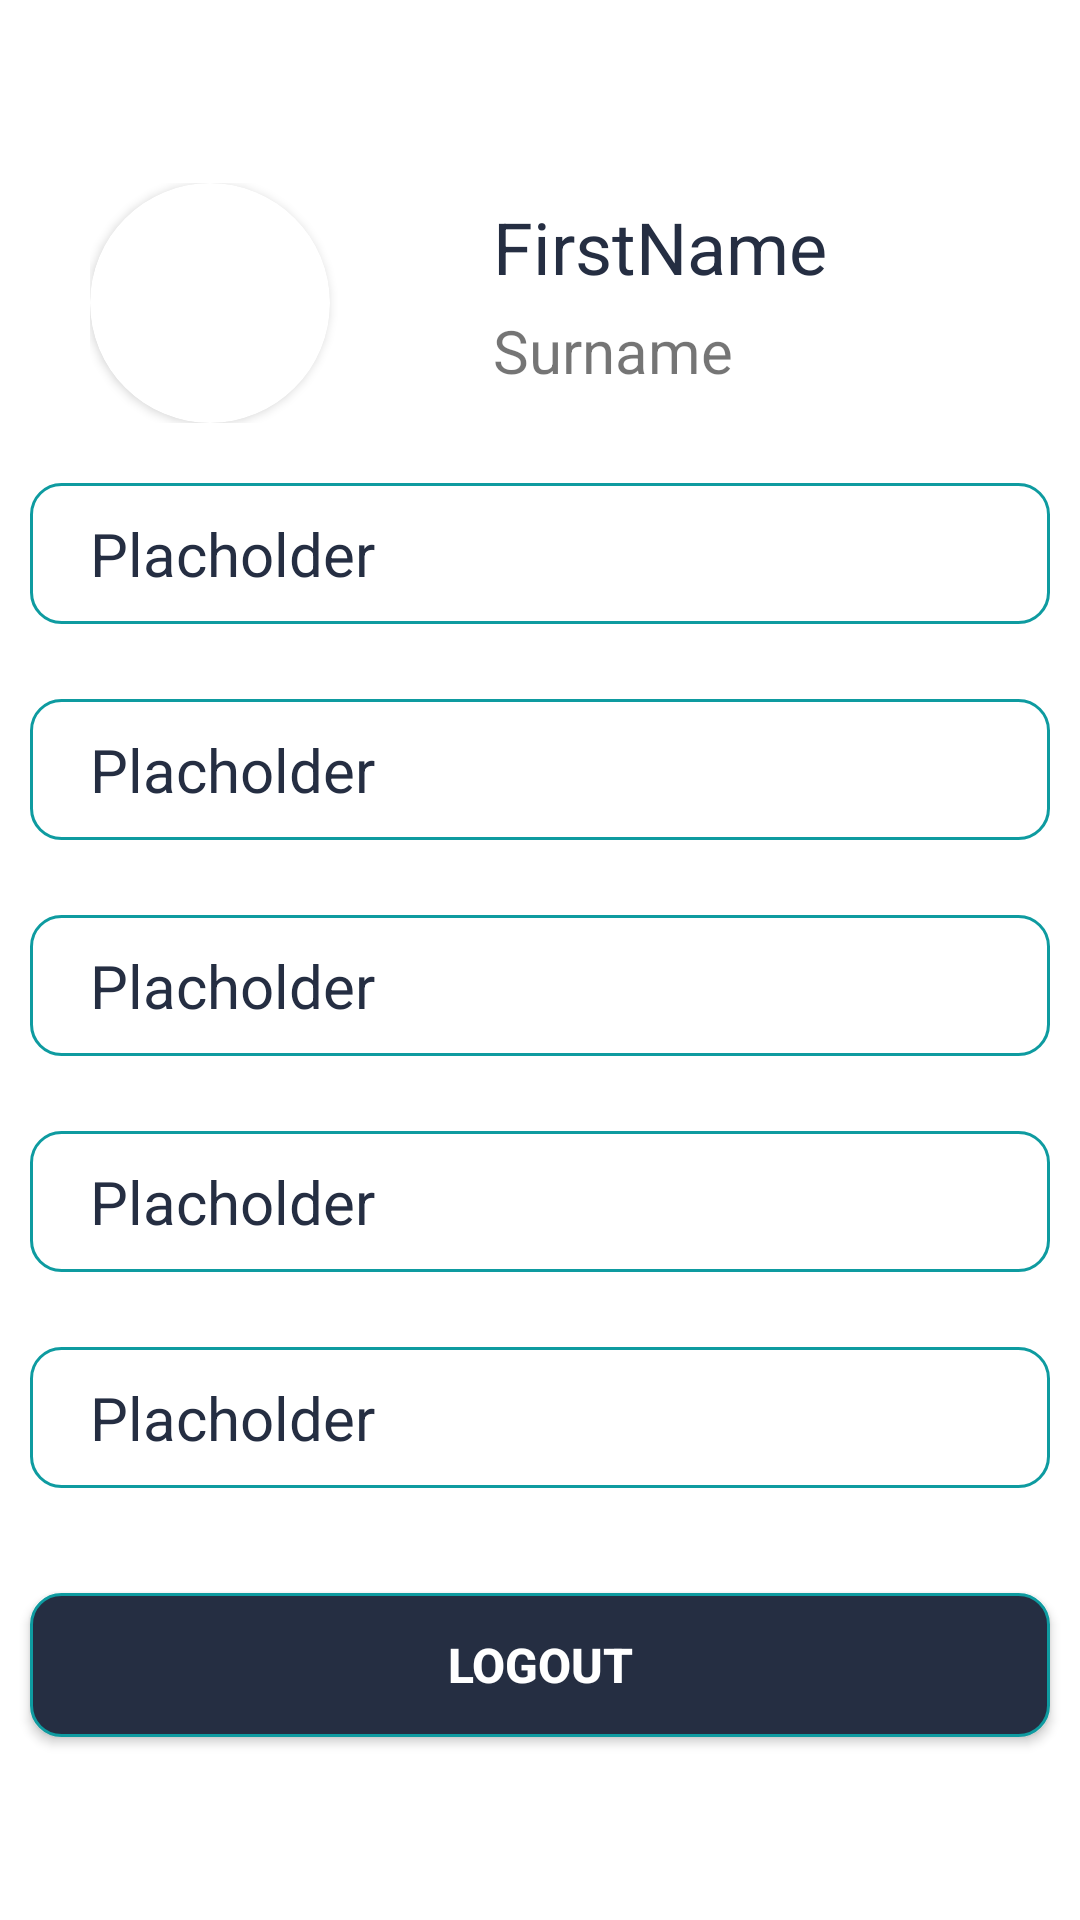

Reconstruct the res/layout file that produces this screen, plus the resources it refers to.
<!-- AndroidManifest.xml: application theme Theme.TNPPortal -->
<!-- res/layout/fragment_profile.xml -->
<?xml version="1.0" encoding="utf-8"?>
<androidx.constraintlayout.widget.ConstraintLayout xmlns:android="http://schemas.android.com/apk/res/android"
    xmlns:app="http://schemas.android.com/apk/res-auto"
    xmlns:tools="http://schemas.android.com/tools"
    android:layout_width="match_parent"
    android:layout_height="match_parent"
    tools:context=".views.ProfileFragment">

    <ScrollView
        android:layout_width="match_parent"
        android:layout_height="wrap_content"
        app:layout_constraintBottom_toBottomOf="parent"
        app:layout_constraintEnd_toEndOf="parent"
        app:layout_constraintStart_toStartOf="parent"
        app:layout_constraintTop_toTopOf="parent">

    <LinearLayout
        android:layout_width="match_parent"
        android:layout_height="wrap_content"
        android:orientation="vertical"
        app:layout_constraintBottom_toBottomOf="parent"
        app:layout_constraintEnd_toEndOf="parent"
        app:layout_constraintStart_toStartOf="parent"
        app:layout_constraintTop_toTopOf="parent"
        android:paddingTop="10dp">

        <include layout="@layout/profile_image_details"
            android:layout_margin="10dp"
            android:id="@+id/profile_details"
            android:layout_width="match_parent"
            android:layout_height="wrap_content" />
        <include android:id="@+id/college_details" layout="@layout/dropdown_details"
            android:layout_margin="10dp"
            android:layout_width="match_parent"
            android:layout_height="wrap_content"/>
        <include android:id="@+id/personal_details" layout="@layout/dropdown_details"
            android:layout_margin="10dp"
            android:layout_width="match_parent"
            android:layout_height="wrap_content"/>
        <include android:id="@+id/education_details" layout="@layout/dropdown_details"
            android:layout_margin="10dp"
            android:layout_width="match_parent"
            android:layout_height="wrap_content"/>
        <include android:id="@+id/amcat_details" layout="@layout/dropdown_details"
            android:layout_margin="10dp"
            android:layout_width="match_parent"
            android:layout_height="wrap_content"/>
        <include android:id="@+id/experience_details" layout="@layout/dropdown_details"
            android:layout_margin="10dp"
            android:layout_width="match_parent"
            android:layout_height="wrap_content"/>

        <Button
            android:layout_width="match_parent"
            android:layout_height="wrap_content"
            android:text="Logout"
            android:layout_marginVertical="20dp"
            android:layout_marginHorizontal="10dp"
            android:textSize="@dimen/medium_text"
            android:textStyle="bold"
            android:textColor="@color/white"
            android:background="@drawable/login_btn_bg"/>
    </LinearLayout>

    </ScrollView>

</androidx.constraintlayout.widget.ConstraintLayout>
<!-- res/layout/profile_image_details.xml (included above) -->
<?xml version="1.0" encoding="utf-8"?>
<LinearLayout xmlns:android="http://schemas.android.com/apk/res/android"
    android:layout_width="match_parent"
    android:layout_height="wrap_content"
    xmlns:app="http://schemas.android.com/apk/res-auto"
    android:orientation="horizontal"
    android:paddingHorizontal="20dp">

    <androidx.cardview.widget.CardView
        android:layout_width="wrap_content"
        android:layout_height="wrap_content"
        app:cardCornerRadius="50dp"
        android:layout_gravity="center">
        <ImageView
            android:id="@+id/profile_image"
            android:layout_width="80dp"
            android:layout_height="80dp"
            android:src="@drawable/ic_baseline_person_24"
            android:scaleType="fitCenter"
            android:layout_gravity="center"
            app:tint="@color/dark_grey"/>
    </androidx.cardview.widget.CardView>

    <TextView
        android:layout_width = "fill_parent"
        android:layout_height = "wrap_content"
        android:layout_weight = "1"/>

    <LinearLayout
        android:layout_width="wrap_content"
        android:layout_height="wrap_content"
        android:orientation="vertical"
        android:layout_gravity="right"
        android:gravity="bottom"
        android:paddingHorizontal="10dp">

        <TextView
            android:id="@+id/first_name"
            android:layout_width="wrap_content"
            android:layout_height="wrap_content"
            android:text="FirstName"
            android:textColor="@color/dark_grey"
            android:textSize="24sp"
            android:layout_gravity="left"
            android:gravity="bottom"
            android:layout_margin="5dp"/>
        <TextView
            android:id="@+id/last_name"
            android:layout_width="wrap_content"
            android:layout_height="wrap_content"
            android:text="Surname"
            android:textSize="20sp"
            android:layout_gravity="left"
            android:layout_marginLeft="5dp"
            android:gravity="bottom"/>
    </LinearLayout>

    <TextView
        android:layout_width = "fill_parent"
        android:layout_height = "wrap_content"
        android:layout_weight = "1"/>
</LinearLayout>
<!-- res/layout/dropdown_details.xml (included above) -->
<?xml version="1.0" encoding="utf-8"?>
<androidx.constraintlayout.widget.ConstraintLayout xmlns:android="http://schemas.android.com/apk/res/android"
    xmlns:app="http://schemas.android.com/apk/res-auto"
    xmlns:tools="http://schemas.android.com/tools"
    android:layout_width="match_parent"
    android:layout_height="wrap_content">

    <TextView
        android:id="@+id/details_title"
        android:layout_width="match_parent"
        android:layout_height="wrap_content"
        android:text="@string/placeholder"
        android:paddingHorizontal="20dp"
        android:paddingVertical="10dp"
        android:drawablePadding="20dp"
        android:textSize="@dimen/large_text"
        android:textColor="@color/dark_grey"
        android:drawableEnd="@drawable/ic_baseline_arrow_drop_down_24"
        android:drawableTint="@color/dark_grey"
        app:layout_constraintEnd_toEndOf="parent"
        app:layout_constraintStart_toStartOf="parent"
        app:layout_constraintTop_toTopOf="parent"
        tools:ignore="UseCompatTextViewDrawableXml"
        android:background="@drawable/edit_text_bg"
        tools:targetApi="m" />

    <TableLayout
        android:id="@+id/details_table"
        android:layout_width="match_parent"
        android:layout_height="wrap_content"
        app:layout_constraintBottom_toBottomOf="parent"
        app:layout_constraintEnd_toEndOf="parent"
        app:layout_constraintStart_toStartOf="parent"
        app:layout_constraintTop_toBottomOf="@+id/details_title"
        android:layout_marginHorizontal="20dp"
        android:layout_marginTop="5dp">

        <TableRow
            android:layout_width="match_parent"
            android:layout_height="wrap_content">













        </TableRow>

    </TableLayout>
</androidx.constraintlayout.widget.ConstraintLayout>
<!-- resources referenced by this layout -->
<resources>
  <color name="dark_grey">#252e42</color>
  <color name="white">#FFFFFFFF</color>
  <dimen name="large_text">20sp</dimen>
  <dimen name="medium_text">16sp</dimen>
  <!-- drawable edit_text_bg (drawable-v24) -->
  <?xml version="1.0" encoding="utf-8"?>
  <selector xmlns:android="http://schemas.android.com/apk/res/android">
      <item>
          <shape>
              <stroke android:color="@color/dark_cyan" android:width="1dp"/>
              <corners android:radius="10dp"/>
          </shape>
      </item>
  </selector>
  <!-- drawable login_btn_bg (drawable-v24) -->
  <?xml version="1.0" encoding="utf-8"?>
  <selector xmlns:android="http://schemas.android.com/apk/res/android">
      <item>
          <shape>
              <stroke android:color="@color/dark_cyan" android:width="1dp"/>
              <solid android:color="@color/dark_grey"/>
              <corners android:radius="10dp"/>
          </shape>
      </item>
  </selector>
  <string name="placeholder">Placholder</string>
  <style name="Theme.TNPPortal" parent="Theme.MaterialComponents.DayNight.DarkActionBar">
          
          <item name="colorPrimary">@color/purple_500</item>
          <item name="colorPrimaryVariant">@color/purple_700</item>
          <item name="colorOnPrimary">@color/white</item>
          
          <item name="colorSecondary">@color/teal_200</item>
          <item name="colorSecondaryVariant">@color/teal_700</item>
          <item name="colorOnSecondary">@color/black</item>
          
          <item name="android:statusBarColor">?attr/colorPrimaryVariant</item>
          
      </style>
  <color name="dark_cyan">#0E9BA0</color>
  <color name="purple_500">#FF6200EE</color>
  <color name="purple_700">#FF3700B3</color>
  <color name="teal_200">#FF03DAC5</color>
  <color name="teal_700">#FF018786</color>
  <color name="black">#FF000000</color>
</resources>
